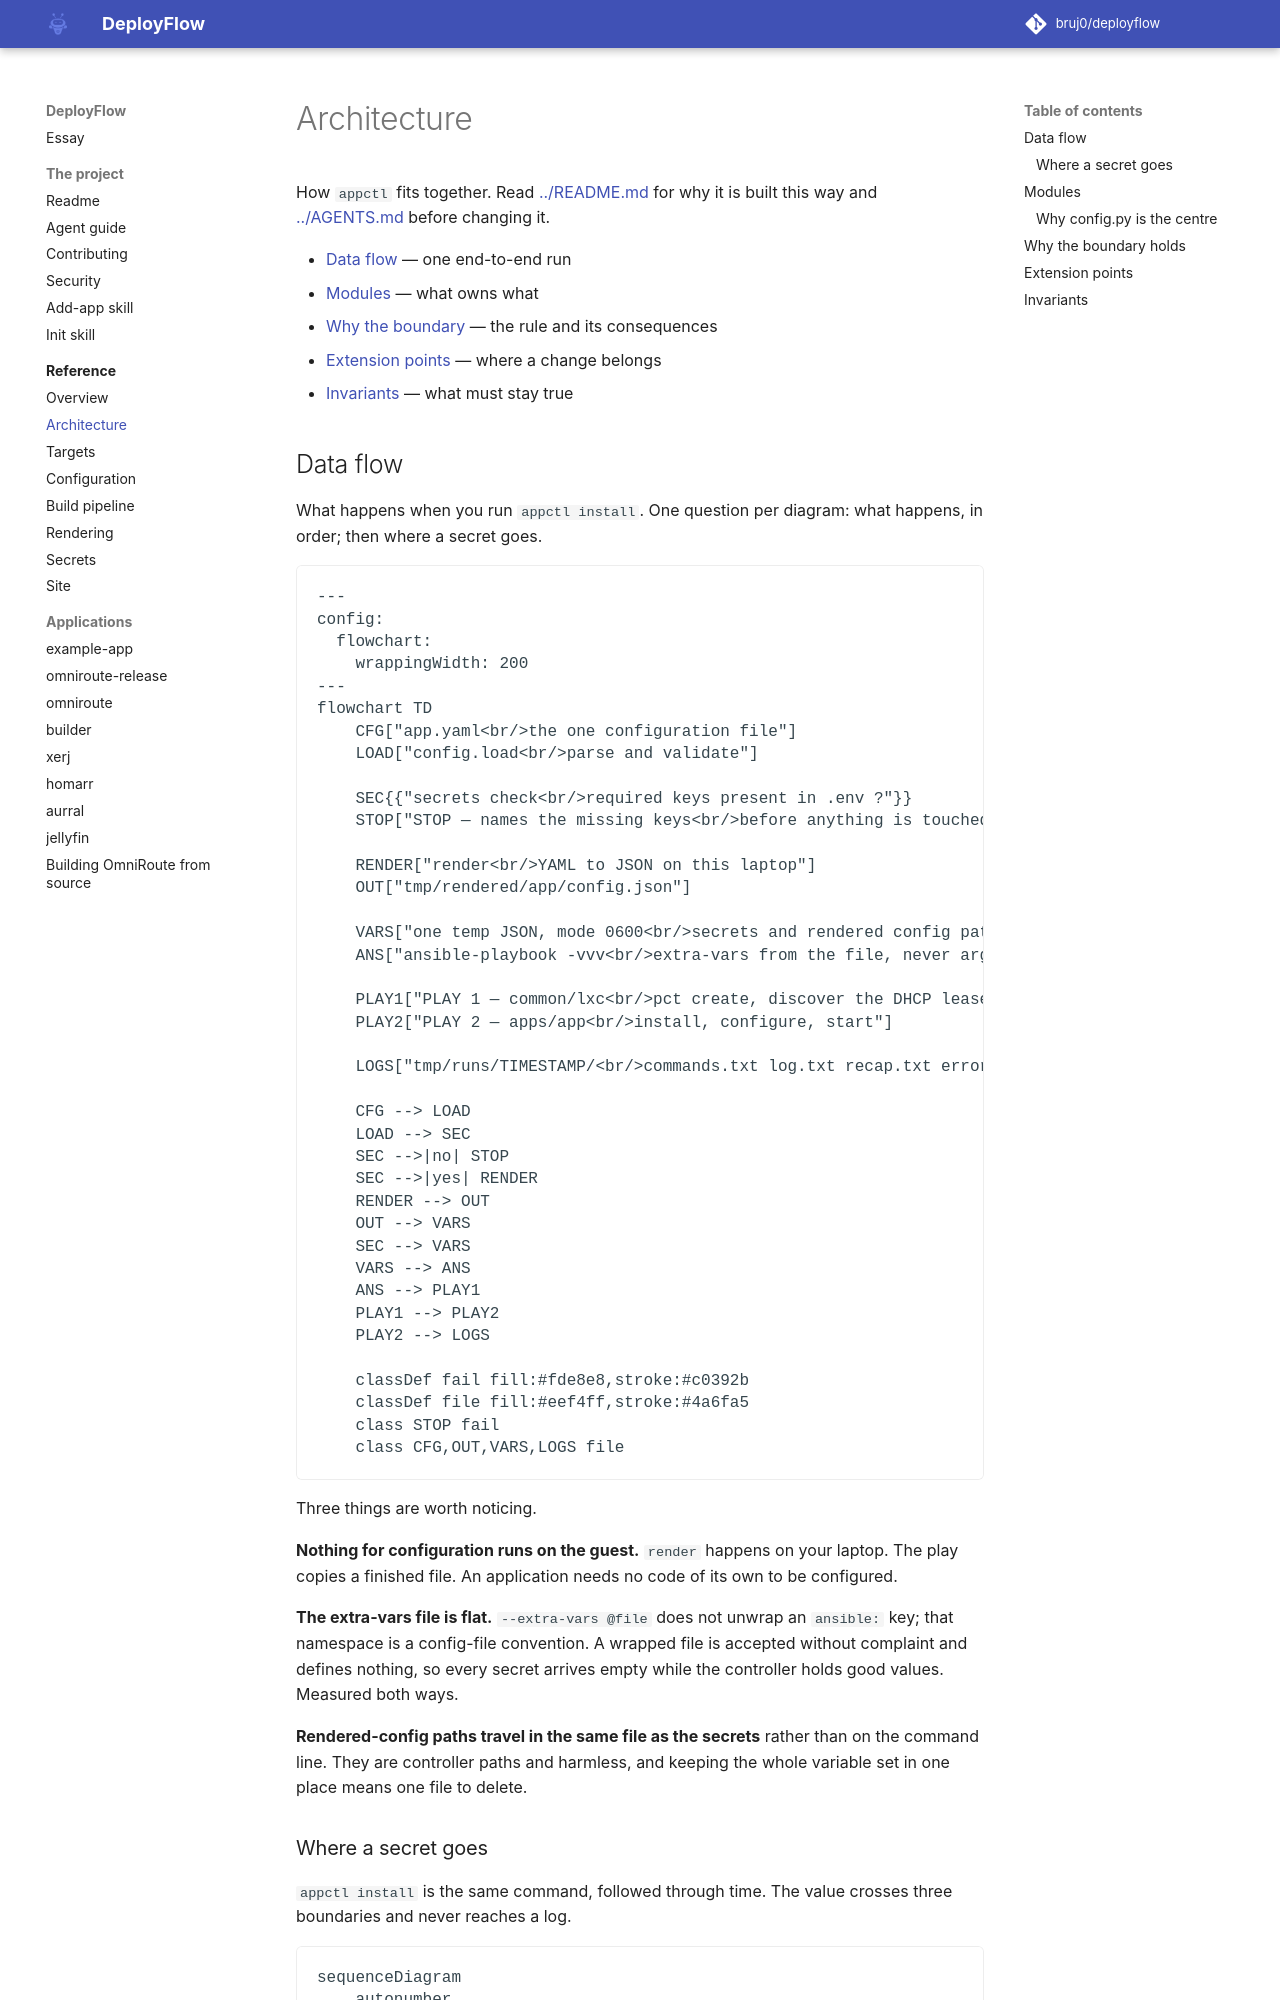

repository: bruj0/deployflow · page: reference/architecture/index.html · generator: mkdocs

# Architecture

How `appctl` fits together. Read [../README.md](../README.md) for why it is
built this way and [../AGENTS.md](../AGENTS.md) before changing it.

- [Data flow](#data-flow) — one end-to-end run
- [Modules](#modules) — what owns what
- [Why the boundary](#why-the-boundary-holds) — the rule and its consequences
- [Extension points](#extension-points) — where a change belongs
- [Invariants](#invariants) — what must stay true

## Data flow

What happens when you run `appctl install`. One question per diagram: what
happens, in order; then where a secret goes.

```mermaid
---
config:
  flowchart:
    wrappingWidth: 200
---
flowchart TD
    CFG["app.yaml<br/>the one configuration file"]
    LOAD["config.load<br/>parse and validate"]

    SEC{{"secrets check<br/>required keys present in .env ?"}}
    STOP["STOP — names the missing keys<br/>before anything is touched"]

    RENDER["render<br/>YAML to JSON on this laptop"]
    OUT["tmp/rendered/app/config.json"]

    VARS["one temp JSON, mode 0600<br/>secrets and rendered config paths"]
    ANS["ansible-playbook -vvv<br/>extra-vars from the file, never argv"]

    PLAY1["PLAY 1 — common/lxc<br/>pct create, discover the DHCP lease"]
    PLAY2["PLAY 2 — apps/app<br/>install, configure, start"]

    LOGS["tmp/runs/TIMESTAMP/<br/>commands.txt log.txt recap.txt errors.txt"]

    CFG --> LOAD
    LOAD --> SEC
    SEC -->|no| STOP
    SEC -->|yes| RENDER
    RENDER --> OUT
    OUT --> VARS
    SEC --> VARS
    VARS --> ANS
    ANS --> PLAY1
    PLAY1 --> PLAY2
    PLAY2 --> LOGS

    classDef fail fill:#fde8e8,stroke:#c0392b
    classDef file fill:#eef4ff,stroke:#4a6fa5
    class STOP fail
    class CFG,OUT,VARS,LOGS file
```

Three things are worth noticing.

**Nothing for configuration runs on the guest.** `render` happens on your
laptop. The play copies a finished file. An application needs no code of its own
to be configured.

**The extra-vars file is flat.** `--extra-vars @file` does not unwrap an
`ansible:` key; that namespace is a config-file convention. A wrapped file is
accepted without complaint and defines nothing, so every secret arrives empty
while the controller holds good values. Measured both ways.

**Rendered-config paths travel in the same file as the secrets** rather than on
the command line. They are controller paths and harmless, and keeping the whole
variable set in one place means one file to delete.
